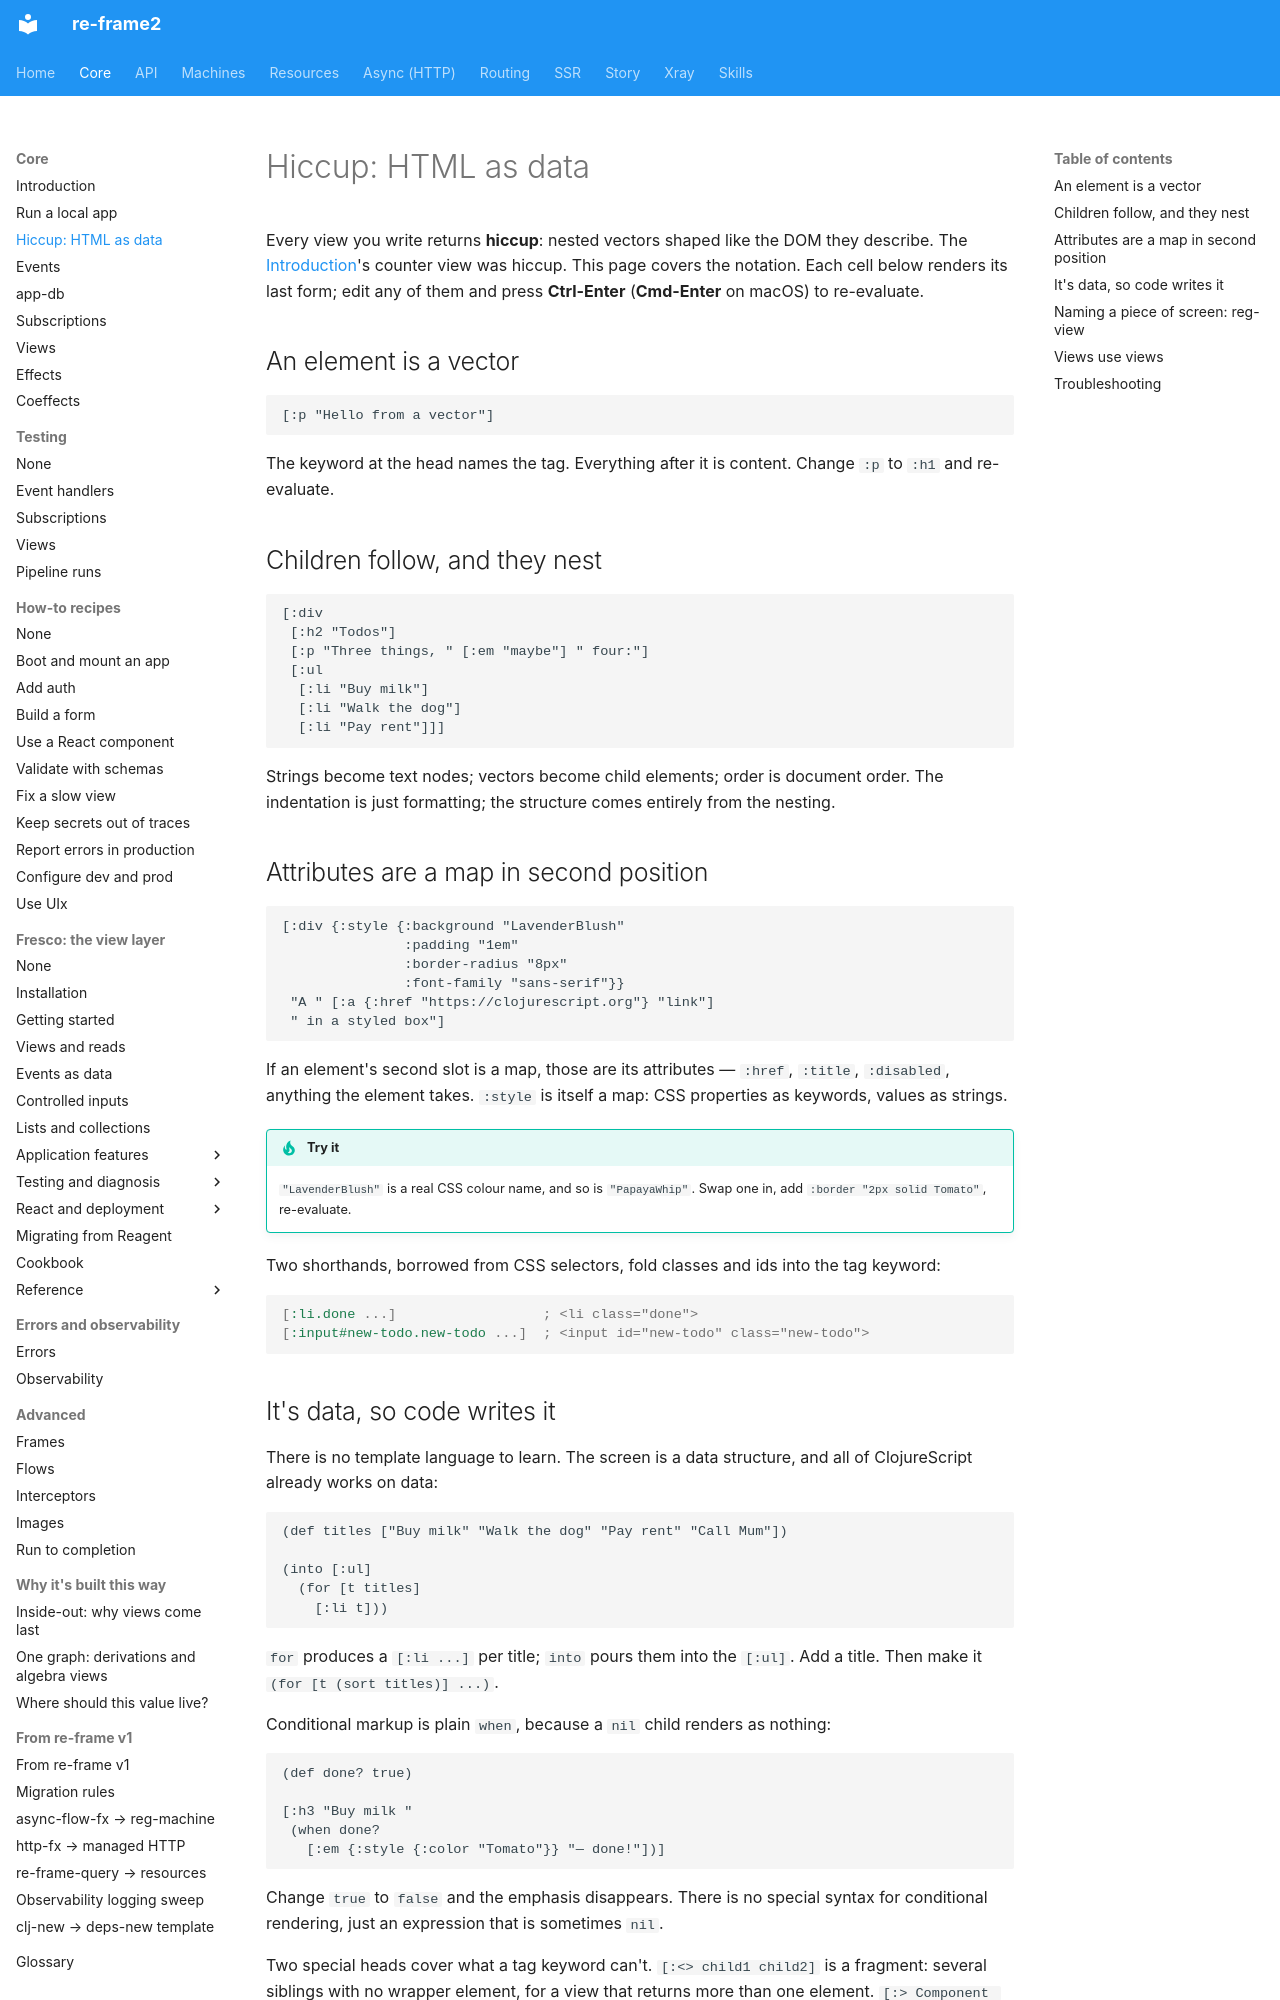

repository: day8/re-frame2 · page: core/hiccup/index.html · generator: mkdocs

# Hiccup: HTML as data

Every view you write returns **hiccup**: nested vectors shaped like the DOM they
describe. The [Introduction](introduction.md)'s counter view was hiccup. This page
covers the notation. Each cell below renders its last form; edit any of them and press
**Ctrl-Enter** (**Cmd-Enter** on macOS) to re-evaluate.

## An element is a vector

```cljs-rf2
[:p "Hello from a vector"]
```

The keyword at the head names the tag. Everything after it is content. Change `:p`
to `:h1` and re-evaluate.

## Children follow, and they nest

```cljs-rf2
[:div
 [:h2 "Todos"]
 [:p "Three things, " [:em "maybe"] " four:"]
 [:ul
  [:li "Buy milk"]
  [:li "Walk the dog"]
  [:li "Pay rent"]]]
```

Strings become text nodes; vectors become child elements; order is document order.
The indentation is just formatting; the structure comes entirely from the nesting.

## Attributes are a map in second position

```cljs-rf2
[:div {:style {:background "LavenderBlush"
               :padding "1em"
               :border-radius "8px"
               :font-family "sans-serif"}}
 "A " [:a {:href "https://clojurescript.org"} "link"]
 " in a styled box"]
```

If an element's second slot is a map, those are its attributes — `:href`, `:title`,
`:disabled`, anything the element takes. `:style` is itself a map: CSS properties as
keywords, values as strings.

!!! tip "Try it"

    `"LavenderBlush"` is a real CSS colour name, and so is `"PapayaWhip"`.
    Swap one in, add `:border "2px solid Tomato"`, re-evaluate.

Two shorthands, borrowed from CSS selectors, fold classes and ids into the tag
keyword:

```clojure
[:li.done ...]                  ; <li class="done">
[:input#new-todo.new-todo ...]  ; <input id="new-todo" class="new-todo">
```
